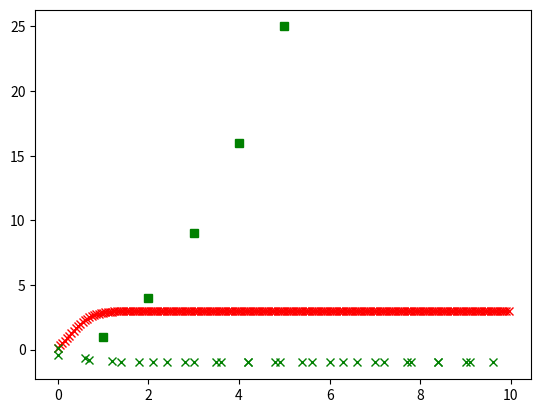

Source code (Python):
#!/usr/bin/env python
# coding: utf-8

# [Back to Assignment 5](_Oving5.ipynb)
# # Solving ODEs and plotting
# 
# In this asignment you will be using a numerical method to solve ODEs of the form 
# $$\dot{y} = f(y)$$ 
# You will also learn how to do some basic plotting with $\texttt{matplotlib.pyplot}$ 
# 
# ## 1 Forward Euler method
# The forward Euler method is 
# $$y_{n+1} = y_n + \Delta t f(y_n),$$
# 
# where $y_n$ is the numerical approximation to exact solution $y(t_n)$ at time $t_n = n \Delta t$, and $\Delta t<<1$ is a small time step. 
# 
# 
# First, let's consider the ODE
# $$\dot{y} = - \lambda y$$
# where $\lambda$ is a positive constant. The following code can be used to solve the above ODE using the forward Euler method. At each time-step, the code prints what time we are at $t_n$ and the value of the solution at that time $y_n$. 

# In[62]:


# This is where you write the code for task 1a) and 1b)
import matplotlib.pyplot as plt

# (1a) Write a function here
def f1(y):
    return (lam*y)

def f2(y):
    return ((y-3)*(y+1))

def thing1(y):     
    for it in range(0,nt):
        y = y - dt*f1(y)  # (1a) Your function should go here! 
        plt.plot((it*dt),y,'gx')
        
def thing2(y):     
    for it in range(0,nt):
        y = y - dt*f2(y)  # (1a) Your function should go here! 
        plt.plot((it*dt),y,'rx')


        
        
lam = 2           # lambda
dt  = 0.05        # time step
T   = 2       # total integration time 
nt  = round(T/dt) # total number of time steps
y   = 1           # initial conditions 
#thing1(y)


lam = 2           # lambda
dt  = 0.05        # time step
T   = 10           # total integration time 
nt  = round(T/dt) # total number of time steps
y   = 0          # initial conditions 
thing2(y)


# 
# ## a) 
# The above code is specifically written for the ODE $\dot{y} = f(y)$, where $f(y) = -\lambda y$. Your first task is to re-write the above code using a function for $f(y)$. That is, write a function that takes the value $y_n$ and returns $-\lambda y_n$ and incorporate it into the above code. (There are hints in the code!)

# ## b)

# The above code prints the values for $t_n$ and $y_n$ at each time step. While printing is an acceptable way to see what your code is doing, an even better way is to visualise the solution using a plot. The following code plots the points $(t,t^2)$ for $t = 1,2,3,4,5$. Replace the print statement in the above code with some code that plots the points $(t_n,y_n)$. 

# In[ ]:


import matplotlib.pyplot as plt
for i in [1,2,3,4,5]:
    plt.plot(i,i**2,'gs') #  Note that the 'gs' here specifies is the marker type, i.e., a green square. You can try other marker types such as 'rx', 'bs' etc. 


# ## c)  
# Use the forward Euler method to solve the following ODE and plot the solution. $$\dot{y} = (y-3)(y+1)$$ Plot the solution over the time interval $t\in[0,2]$ using the initial conditions $y_0 = 2$ and with a time step of $\Delta t = 0.05$. What value does the solution converge to? 

# # 2 Backward Euler method
# In this exercise we will use the backward Euler method to solve ODEs. Recall that the backward Euler method is 
# $$y_{n+1} = y_n + \Delta t f(y_{n+1})$$
# and hence $y_{n+1}$ can be found by solving for the root of the non-linear implicit algebraic equation $$g(y_{n+1}) := y_n + \Delta t f(y_{n+1}) - y_{n+1} = 0$$
# You can solve for $y_{n+1}$ using Newton's method, which is what we will do. 
# Additionally, the derivative of $g(y_{n+1})$ is given by 
# $$g'(y_{n+1}) = \frac{\mathrm{d} g(y_{n+1})}{\mathrm{d} y_{n+1}} = \Delta t \frac{\mathrm{d} f(y_{n+1})}{\mathrm{d} y_{n+1}} -1$$
# 
# 
# The following code uses the backward Euler method to solve the ODE$$\dot{y} = - \lambda y.$$ In the following questions, you will modify this code to solve the ODE $$\dot{y} = (y-3)(y+1).$$

# In[61]:


import matplotlib.pyplot as plt
import numpy as np

lam = 2           # lambda
dt  = 0.6        # time step
T   = 10         # total integration time 
nt  = round(T/dt) # total number of time steps
y   = 2         # initial conditions

# (2a) write functions for f, g, df, and dg here 

def f(y):
    return ( (y-3)*(y+1) )
def df(y):
    return ( (y-3)+(y+1) )
def g(y1):
    return ( y + (dt*f(y1)) - y1 )
def dg(y1):
    return ( dt*(df(y1)) - 1 )

def newton(y):
    k = 0 
    kmax = 100    # max iterations
    tol = 1e-10   # tolerance
    
    while abs(g(y))>tol and k<kmax:
        if abs(dg(y))>1e-14:       # if dg(y) is not zero 
            y = y - g(y)/dg(y)     # Newton iteration 
            k = k + 1
        elif abs(dg(y))<1e-14:     # if dg(y) is nearly zero
            k = kmax               # exit loop
        
    if k == kmax and abs(g(y))>tol: 
        print('Warning! Newton iterations did not converge :(')
        return np.nan
    else:
        return y


for it in range(0,nt):
    if dt < 0.5:
        y1 = newton(y)
    else:
        y1 = newton((y+dt*f(y)))
    y = y1
    plt.plot((it*dt),y,'gx')


# # a) 
# Write functions for $f(y)$, $f'(y)$, $g(y_{n+1})$, $g'(y_{n+1})$. Note that $g'(y_{n+1})$ also needs the derivative of $f(y_{n+1})$, which is $f'(y_{n+1}) = (y_{n+1}-3)+(y_{n+1}+1)$.

# ## b)
# Using the backward Euler method with Newton iterations, plot the solution for the initial conditions $y_0 = 2$ and with a time step of $\Delta t = 0.05$.  

# Hint: The following code uses Newton iterations to find a root of a function $g(y)$.

# In[29]:


import numpy

def newton(y,g,dg):
    # use Newton iterations to solve the scalar function g(y) = 0
    # INPUT: 
    # y  - initial guess (float)
    # g  - function we are solving (function)
    # dg - derivative of the function g (function)
    # OUTPUT:
    # y - the solution to g(y) = 0 to within tol
    # if the Newton iterations do not converge then it will print an error message and return nan (not a number)
    
    k = 0 
    kmax = 100    # max iterations
    tol = 1e-10   # tolerance
    
    while abs(g(y))>tol and k<kmax:
        if abs(dg(y))>1e-14:       # if dg(y) is not zero 
            y = y - g(y)/dg(y)     # Newton iteration 
            k = k + 1
        elif abs(dg(y))<1e-14:     # if dg(y) is nearly zero
            k = kmax               # exit loop
        
    if k == kmax and abs(g(y))>tol: 
        print('Warning! Newton iterations did not converge :(')
        return numpy.nan
    else:
        return y


# In[30]:


# Example of use:
def g(y): # some function that we want to find the root of
    return (y-2)*(y+5)
def dg(y): # the derivative of g(y)
    return (y-2)+(y+5)

y1 = 4 # intial guesses
y2 = -3
y3 = -3/2 # Note: dg(y3) = 0 so Newton iterations won't converge for this initial guess

root1 = newton(y1,g,dg)
print("root1 = %.2f" % root1)

root2 = newton(y2,g,dg)
print("root2 = %.2f" % root2)

root3 = newton(y3,g,dg)
print("root3 = %.2f\n\nnote that we converged to different roots based on the initial guess!" % root3)  


# In[32]:


import matplotlib.pyplot as plt
import numpy as np
lam = 2           # lambda
dt  = 0.7        # time step
T   = 10        # total integration time 
nt  = round(T/dt) # total number of time steps
y   = 1           # initial conditions

# (2a) write functions for f, g, df, and dg here 

def f(y):
    return ( (y-3)*(y+1) )
def df(y):
    return ( (y-3)+(y+1) )
def g(y1):
    return ( y+ (dt*f(y1)) -y1 )
def dg(y1):
    return ( dt*(df(y1)) - 1 )


for it in range(0,nt):
   # y1 = y + dt*f(y1) # (2b) this line should be replaced by Newton's method for $g(x) = 0$
    y1 = newton(y,g,dg)
    y = y1
    plt.plot((it*dt),y,'gx')


# ## c)
# We have been using $y_n$ as your initial guess for the Newton iterations, however you may notice that for some (larger) times-steps that the Newton iterations don't converge (e.g., try your code for $\Delta t = 0.5$). In this case you could use a forward Euler step as an initial guess, that is instead of  $\texttt{ newton(y, g, dg)}$, you can use  $ \texttt{ newton(y+dt*f(y), g, dg)}$. Why is this a better initial guess for the Newton iteration? 

# The forward euler method will approximate the next y, which would then be close enough for the newtons method to work. 

# ## d) 
# We now have two programs that solve the ODE $$\dot{y} = (y-3)(y+1),$$
# one that uses the forward Euler method and one using the Backward Euler method. You may have noticed that the backward Euler method is harder to implement and may be wondering what is the point of using an implicit method if you have to solve a non-linear equation at each iteration.
# 
# Your last task is to run both programmes with larger and larger time steps and tell us your observations. Out of the forward and backward Euler methods, which one is better at larger $\Delta t$ ? (For example, $\Delta t > 0.5$ is large enough)
# 
# Hint: you may have to use a forward Euler step as the intitial guess for the Newton iterations as explained in the previous question. 

# In[ ]:


# code here

# Even though the backward euler method is harder to implement, 
# using the BEM with FEM as input to newtons method seem to be 
# way safer with high time steps

